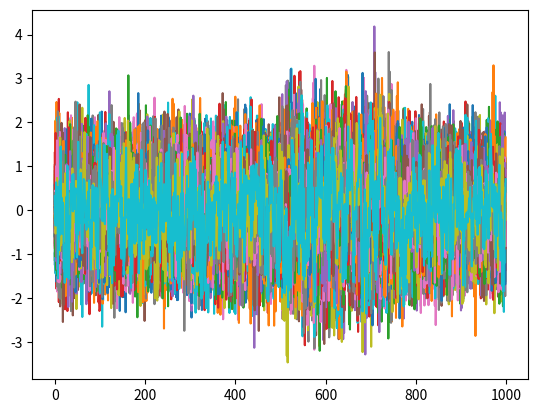

Reproduce this figure in Python.
# -*- coding: utf-8 -*-
"""
Created on Sat May 26 16:20:55 2018

@author: Tongshuai
"""

import numpy as np
import matplotlib.pyplot as plt

# N locations
N = 1000

# number of Groups
G = 4

# T different times
T = 10000

# Length of each group
groupLen = int(N / G)

phiPlusPsi = np.random.rand(G)

phi = phiPlusPsi * np.random.rand(G)
psi = phiPlusPsi - phi

# Define params of each group
phiMatrix = np.zeros(N)
psiMatrix = np.zeros(N)
for i in range(G):
    phiMatrix[i*groupLen:(i+1)*groupLen-1] = phi[i]
    psiMatrix[i*groupLen:(i+1)*groupLen-1] = psi[i]


# Define W
#W = np.random.rand(N,N)
#W = W - np.diagonal(W)
#W = W/ W.sum(0)
#W = W.T
W = 0.5 * (np.eye(N, k=1) + np.eye(N,k=-1))


# uncorrelated white noise disturbances
eta = np.random.normal(0,1,size=(N,T))

# Rho is the saclar factor
Rho = 1

# Epsilon is the input
Epsilon = Rho * np.dot(W, eta)

y = np.zeros((N, T))
y[:,0] = Epsilon[:,0]
for i in range(1, T):
    y[:,i] = phiMatrix * y[:,i-1] + psiMatrix * (np.dot(W, y[:,i-1])) + Epsilon[:,i]

plt.plot(y[:,100:200])